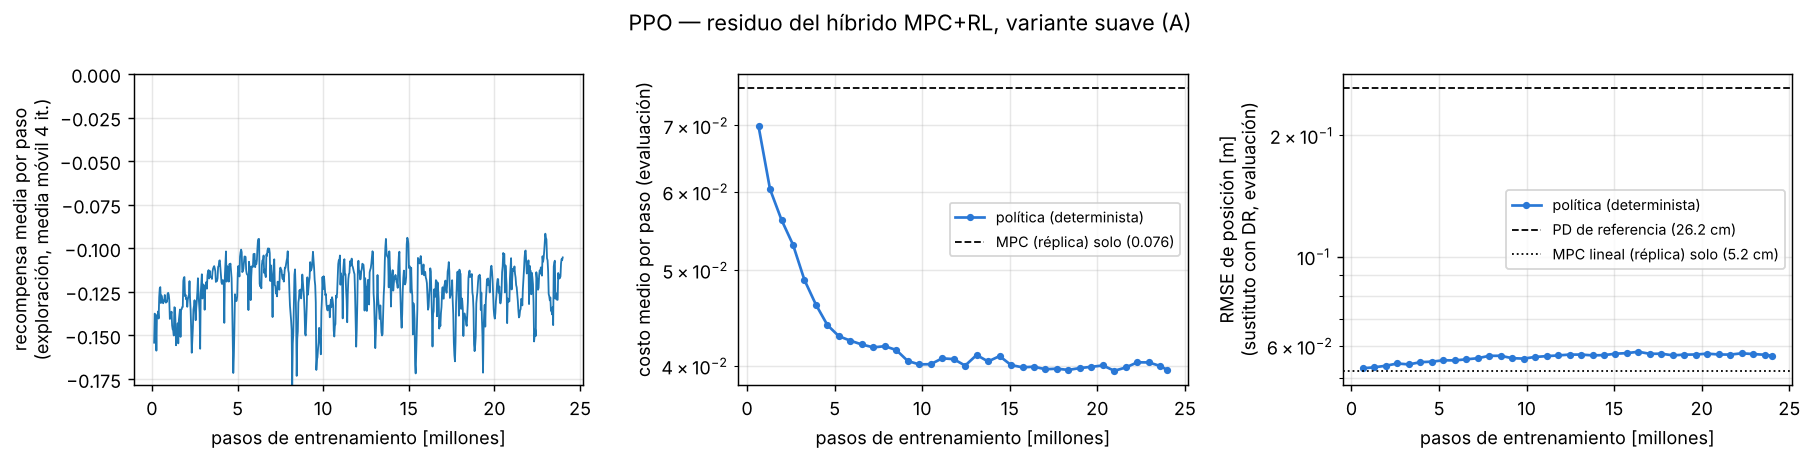

Values plotted in this chart, from the file beside it:
approx_kl, clipfrac, epochs_done, eval_cost, eval_fails, eval_rmse_p, iter, lr, mean_ep_return, mean_step_reward, policy_loss, std, steps, time_s, value_loss
0.002872, 0.02644, 8, , , , 1, 0.0005, nan, -0.3053, -0.002333, 0.1362, 32768, 3.539, 0.4791
0.00235, 0.01994, 8, , , , 2, 0.0004994, nan, -0.07948, -0.002603, 0.1361, 65536, 6.705, 0.006888
0.003088, 0.02664, 8, , , , 3, 0.0004987, nan, -0.07361, -0.002138, 0.1357, 98304, 10.06, 0.002084
0.002864, 0.02483, 8, , , , 4, 0.0004981, -134.1, -0.1581, -0.002806, 0.1353, 131072, 13.71, 0.04528
0.002677, 0.0231, 8, , , , 5, 0.0004974, -134.1, -0.2386, -0.001734, 0.1354, 163840, 17.1, 0.1024
0.002771, 0.02205, 8, , , , 6, 0.0004968, -134.1, -0.08426, -0.001806, 0.1352, 196608, 20.49, 0.00494
0.002538, 0.02054, 8, , , , 7, 0.0004961, -134.1, -0.0826, -0.002408, 0.1358, 229376, 23.63, 0.009542
0.002599, 0.02402, 8, , , , 8, 0.0004955, -139.2, -0.2293, -0.002413, 0.1358, 262144, 26.84, 0.1061
0.003162, 0.03067, 8, , , , 9, 0.0004948, -139.2, -0.1571, -0.002527, 0.137, 294912, 29.92, 0.0361
0.003003, 0.02598, 8, , , , 10, 0.0004942, -139.2, -0.088, -0.004016, 0.1381, 327680, 33.08, 0.0267
0.003784, 0.03726, 8, , , , 11, 0.0004935, -139.2, -0.07046, -0.002614, 0.1372, 360448, 36.43, 0.003065
0.002437, 0.02135, 8, , , , 12, 0.0004929, -141.1, -0.2456, -0.001782, 0.1382, 393216, 39.75, 0.07506
0.002563, 0.02112, 8, , , , 13, 0.0004922, -141.1, -0.1078, -0.002161, 0.1381, 425984, 42.9, 0.01698
0.003259, 0.02866, 8, , , , 14, 0.0004916, -141.1, -0.06806, -0.002641, 0.1371, 458752, 46.18, 0.00534
0.002884, 0.02385, 8, , , , 15, 0.0004909, -141.1, -0.06756, -0.00181, 0.1371, 491520, 49.58, 0.00501
0.003125, 0.02976, 8, , , , 16, 0.0004903, -125.3, -0.2821, -0.002265, 0.1384, 524288, 52.62, 0.06822
0.003219, 0.02958, 8, , , , 17, 0.0004896, -125.3, -0.09042, -0.00269, 0.1383, 557056, 55.88, 0.007664
0.003324, 0.02973, 8, , , , 18, 0.000489, -125.3, -0.075, -0.002838, 0.1379, 589824, 59.22, 0.00711
0.003541, 0.03255, 8, , , , 19, 0.0004883, -125.3, -0.07147, -0.003428, 0.1383, 622592, 62.47, 0.003667
0.003708, 0.03829, 8, 0.06986, 0, 0.05283, 20, 0.0004877, -127.3, -0.2892, -0.003324, 0.1391, 655360, 65.76, 0.05003
0.002872, 0.02509, 8, , , , 21, 0.000487, -127.3, -0.08606, -0.003449, 0.1398, 688128, 74.23, 0.01095
0.003148, 0.02916, 8, , , , 22, 0.0004864, -127.3, -0.07204, -0.003201, 0.1408, 720896, 77.48, 0.007163
0.003083, 0.02835, 8, , , , 23, 0.0004857, -127.3, -0.05969, -0.002009, 0.1399, 753664, 80.67, 0.002048
0.003474, 0.0321, 8, , , , 24, 0.0004851, -125.8, -0.3041, -0.003358, 0.1401, 786432, 83.94, 0.05165
0.003472, 0.03284, 8, , , , 25, 0.0004844, -125.8, -0.0888, -0.002607, 0.1417, 819200, 87.35, 0.01104
0.003193, 0.02892, 8, , , , 26, 0.0004838, -125.8, -0.06798, -0.001499, 0.1413, 851968, 90.68, 0.006335
0.0033, 0.02954, 8, , , , 27, 0.0004831, -125.8, -0.06173, -0.002571, 0.1404, 884736, 93.91, 0.00279
0.002926, 0.02676, 8, , , , 28, 0.0004825, -129.4, -0.286, -0.002691, 0.1413, 917504, 97.25, 0.04369
0.002877, 0.02509, 8, , , , 29, 0.0004818, -129.4, -0.08646, -0.0017, 0.1414, 950272, 100.6, 0.01326
0.003022, 0.02734, 8, , , , 30, 0.0004812, -129.4, -0.07246, -0.002957, 0.1423, 983040, 104, 0.00708
0.002626, 0.02288, 8, , , , 31, 0.0004805, -129.4, -0.07394, -0.000583, 0.142, 1015808, 107.4, 0.006218
0.003614, 0.03575, 8, , , , 32, 0.0004799, -134.3, -0.3293, -0.002596, 0.1414, 1048576, 110.9, 0.04766
0.003417, 0.03233, 8, , , , 33, 0.0004792, -134.3, -0.07917, -0.002876, 0.1412, 1081344, 114.3, 0.0052
0.003303, 0.02885, 8, , , , 34, 0.0004786, -134.3, -0.0705, -0.002791, 0.1408, 1114112, 117.7, 0.006033
0.003433, 0.03252, 8, , , , 35, 0.0004779, -134.3, -0.06644, -0.001561, 0.141, 1146880, 121, 0.002084
0.003701, 0.03896, 8, , , , 36, 0.0004773, -133.3, -0.361, -0.002698, 0.1417, 1179648, 124.2, 0.03962
0.003246, 0.0306, 8, , , , 37, 0.0004766, -133.3, -0.08798, -0.003012, 0.1413, 1212416, 127.6, 0.009335
0.003478, 0.0337, 8, , , , 38, 0.000476, -133.3, -0.07293, -0.00246, 0.1412, 1245184, 130.9, 0.005549
0.002788, 0.02313, 8, , , , 39, 0.0004753, -133.3, -0.07805, -0.001463, 0.142, 1277952, 134.2, 0.006849
0.003608, 0.03534, 8, 0.06034, 0, 0.05313, 40, 0.0004747, -146.9, -0.2962, -0.003078, 0.1416, 1310720, 137.4, 0.02401
0.003096, 0.02843, 8, , , , 41, 0.000474, -146.9, -0.08905, -0.001502, 0.1413, 1343488, 146, 0.01222
0.003155, 0.02942, 8, , , , 42, 0.0004734, -146.9, -0.1053, -0.001639, 0.1418, 1376256, 149.2, 0.02128
0.003208, 0.03011, 8, , , , 43, 0.0004727, -153.7, -0.132, -0.002013, 0.1423, 1409024, 152.5, 0.017
0.003381, 0.03459, 8, , , , 44, 0.0004721, -153.7, -0.2769, -0.001926, 0.1418, 1441792, 155.7, 0.02238
0.003598, 0.03346, 8, , , , 45, 0.0004714, -153.7, -0.08677, -0.001627, 0.1417, 1474560, 158.8, 0.009052
0.002343, 0.01697, 8, , , , 46, 0.0004708, -153.7, -0.07638, -0.0004747, 0.1412, 1507328, 162, 0.005311
0.002728, 0.02393, 8, , , , 47, 0.0004702, -145, -0.178, -0.001938, 0.1407, 1540096, 165.2, 0.009734
0.004279, 0.04487, 8, , , , 48, 0.0004695, -145, -0.2239, -0.00328, 0.1397, 1572864, 168.5, 0.02717
0.003474, 0.03278, 8, , , , 49, 0.0004689, -145, -0.07323, -0.001919, 0.139, 1605632, 171.9, 0.008771
0.003641, 0.03555, 8, , , , 50, 0.0004682, -145, -0.06536, -0.001924, 0.1391, 1638400, 175.4, 0.006597
0.00335, 0.03119, 8, , , , 51, 0.0004676, -139.7, -0.2407, -0.002216, 0.1384, 1671168, 178.9, 0.01138
0.004204, 0.04117, 8, , , , 52, 0.0004669, -139.7, -0.1617, -0.00271, 0.1379, 1703936, 182.1, 0.03453
0.004216, 0.04367, 8, , , , 53, 0.0004663, -139.7, -0.07201, -0.002927, 0.138, 1736704, 185.6, 0.01216
0.00363, 0.03538, 8, , , , 54, 0.0004656, -139.7, -0.06054, -0.002292, 0.1373, 1769472, 188.9, 0.004097
0.003265, 0.03008, 8, , , , 55, 0.000465, -132.1, -0.2403, -0.00162, 0.1362, 1802240, 192.1, 0.009766
0.00359, 0.03212, 8, , , , 56, 0.0004643, -132.1, -0.1019, -0.001588, 0.136, 1835008, 195.3, 0.005582
0.003221, 0.02983, 8, , , , 57, 0.0004637, -132.1, -0.0644, -0.002288, 0.1357, 1867776, 198.7, 0.004736
0.003301, 0.03053, 8, , , , 58, 0.000463, -132.1, -0.05933, -0.001519, 0.1356, 1900544, 201.9, 0.0015
0.004572, 0.05059, 8, , , , 59, 0.0004624, -123.4, -0.2841, -0.002484, 0.135, 1933312, 205.3, 0.0232
0.003364, 0.03305, 8, 0.05619, 0, 0.0536, 60, 0.0004617, -123.4, -0.09857, -0.002429, 0.1361, 1966080, 208.6, 0.01502
... 672 more rows
